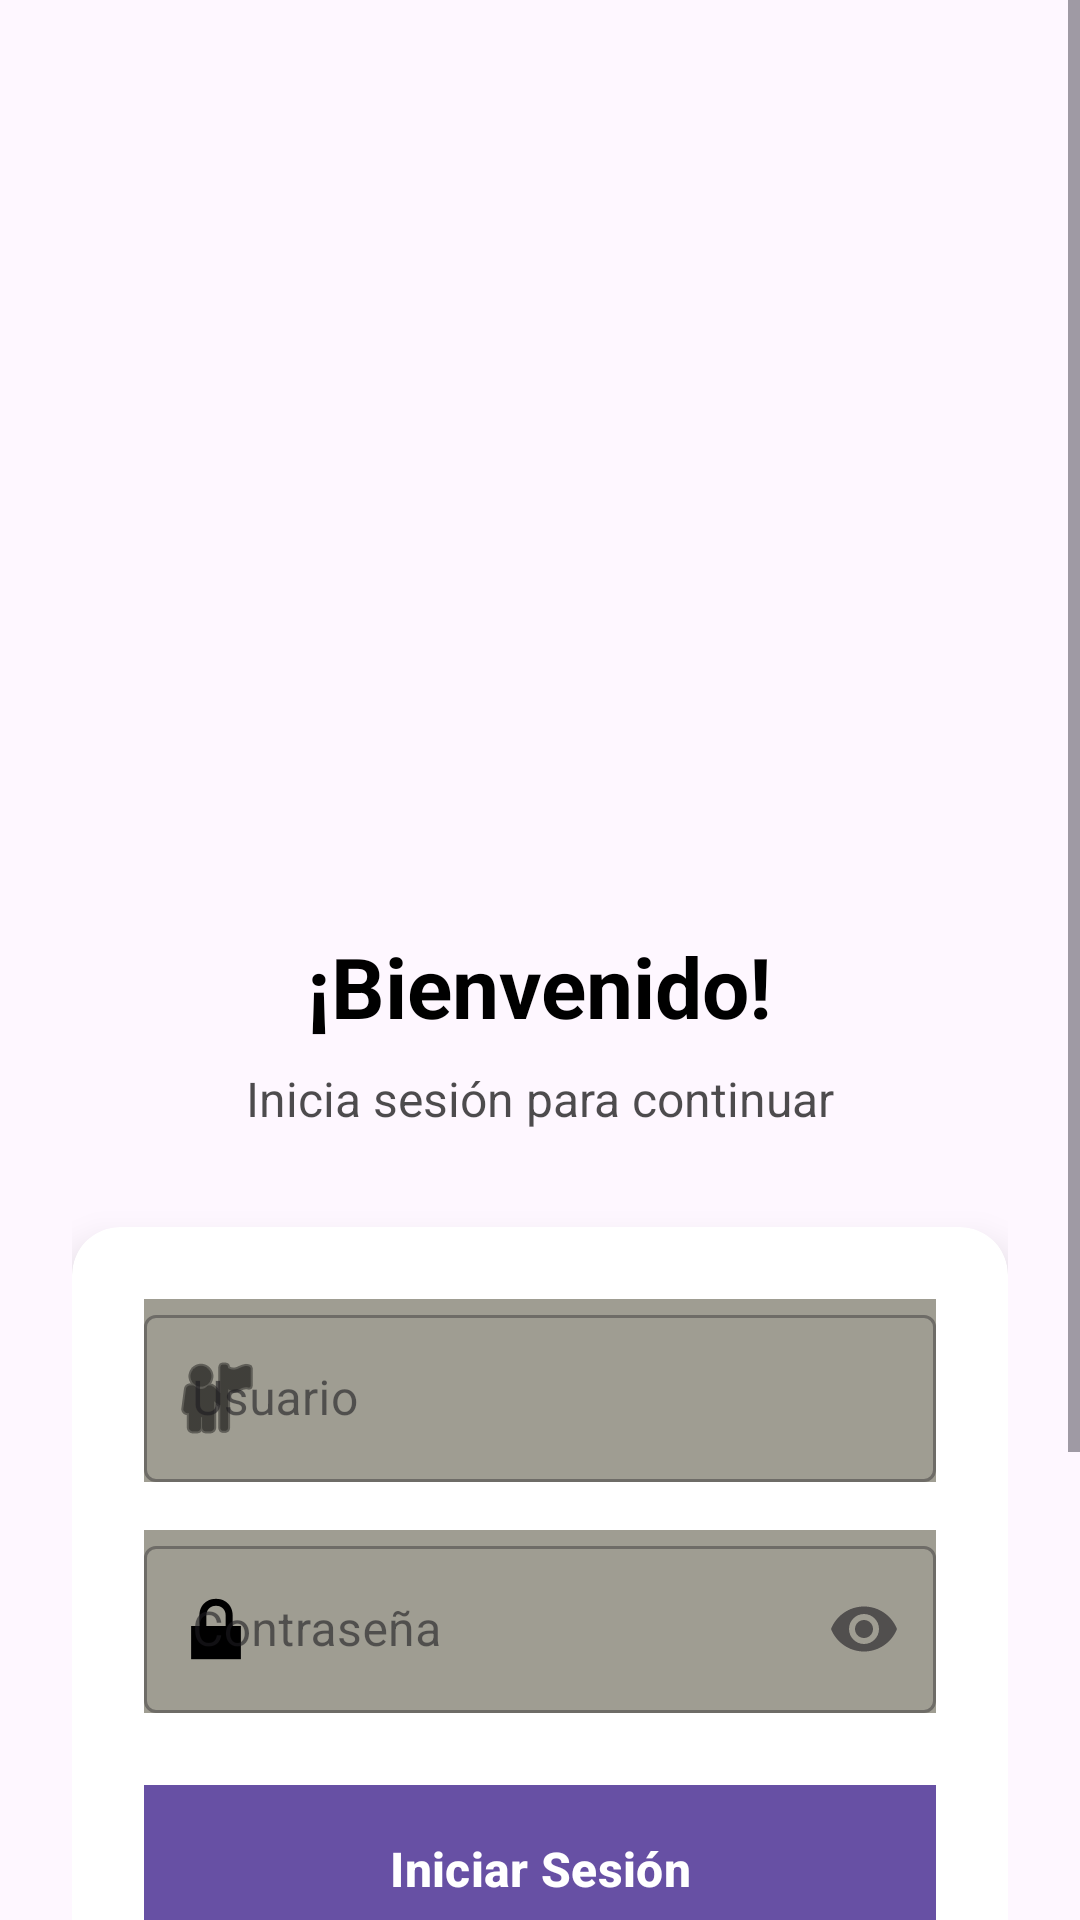

Produce the Android XML layout that renders to this screen, including the resource entries it uses.
<!-- AndroidManifest.xml: application theme Theme.SegundaApp -->
<!-- res/layout/activity_main.xml -->
<?xml version="1.0" encoding="utf-8"?>
<ScrollView xmlns:android="http://schemas.android.com/apk/res/android"
    xmlns:app="http://schemas.android.com/apk/res-auto"
    xmlns:tools="http://schemas.android.com/tools"
    android:layout_width="match_parent"
    android:layout_height="match_parent"
    android:fillViewport="true"
    android:background="@drawable/inicio_salar"
    tools:context=".MainActivity">

    <androidx.constraintlayout.widget.ConstraintLayout
        android:id="@+id/main"
        android:layout_width="match_parent"
        android:layout_height="wrap_content"
        android:padding="24dp"
        android:background="@drawable/inicio_salar">
        <ImageView
            android:id="@+id/imageView7"
            android:layout_width="200dp"
            android:layout_height="238dp"
            android:layout_marginTop="32dp"
            android:rotation="-8"
            app:srcCompat="@drawable/postal_salar"
            app:layout_constraintTop_toTopOf="parent"
            app:layout_constraintStart_toStartOf="parent"
            app:layout_constraintEnd_toEndOf="parent"
            app:layout_constraintHorizontal_bias="0.5" />
        <TextView
            android:id="@+id/welcomeText"
            android:layout_width="wrap_content"
            android:layout_height="wrap_content"
            android:text="¡Bienvenido!"
            android:textColor="@color/black"
            android:textSize="28sp"
            android:textStyle="bold"
            app:layout_constraintTop_toBottomOf="@id/imageView7"
            app:layout_constraintStart_toStartOf="parent"
            app:layout_constraintEnd_toEndOf="parent"
            android:layout_marginTop="16dp" />
        <TextView
            android:id="@+id/subtitleText"
            android:layout_width="wrap_content"
            android:layout_height="wrap_content"
            android:text="Inicia sesión para continuar"
            android:textSize="16sp"
            android:textColor="@color/black"
            android:alpha="0.7"
            android:layout_marginTop="8dp"
            app:layout_constraintTop_toBottomOf="@id/welcomeText"
            app:layout_constraintStart_toStartOf="parent"
            app:layout_constraintEnd_toEndOf="parent" />
        <androidx.cardview.widget.CardView
            android:id="@+id/loginCard"
            android:layout_width="0dp"
            android:layout_height="wrap_content"
            android:layout_marginTop="32dp"
            app:cardCornerRadius="16dp"
            app:cardElevation="8dp"
            app:layout_constraintTop_toBottomOf="@id/subtitleText"
            app:layout_constraintStart_toStartOf="parent"
            app:layout_constraintEnd_toEndOf="parent">

            <LinearLayout
                android:layout_width="match_parent"
                android:layout_height="wrap_content"
                android:orientation="vertical"
                android:padding="24dp">

                <com.google.android.material.textfield.TextInputLayout
                    android:id="@+id/usernameLayout"
                    style="@style/Widget.MaterialComponents.TextInputLayout.OutlinedBox"
                    android:layout_width="match_parent"
                    android:layout_height="wrap_content"
                    android:background="@color/pink"
                    android:hint="Usuario"
                    app:startIconDrawable="@android:drawable/ic_menu_myplaces"
                    app:startIconTint="@color/black">

                    <com.google.android.material.textfield.TextInputEditText
                        android:id="@+id/usernameInput"
                        android:layout_width="match_parent"
                        android:layout_height="wrap_content"
                        android:inputType="text"
                        android:maxLines="1" />

                </com.google.android.material.textfield.TextInputLayout>

                <com.google.android.material.textfield.TextInputLayout
                    android:id="@+id/passwordLayout"
                    style="@style/Widget.MaterialComponents.TextInputLayout.OutlinedBox"
                    android:layout_width="match_parent"
                    android:layout_height="wrap_content"
                    android:layout_marginTop="16dp"
                    android:hint="Contraseña"
                    android:background="@color/pink"
                    app:endIconMode="password_toggle"
                    app:startIconDrawable="@android:drawable/ic_lock_lock"
                    app:startIconTint="@color/black">

                    <com.google.android.material.textfield.TextInputEditText
                        android:id="@+id/passwordInput"
                        android:layout_width="match_parent"
                        android:layout_height="wrap_content"
                        android:inputType="textPassword"
                        android:maxLines="1" />

                </com.google.android.material.textfield.TextInputLayout>

                <com.google.android.material.button.MaterialButton
                    android:id="@+id/loginButton"
                    android:layout_width="match_parent"
                    android:layout_height="56dp"
                    android:layout_marginTop="24dp"
                    android:text="Iniciar Sesión"
                    android:textSize="16sp"
                    android:textStyle="bold"
                    android:background="@color/celeste"
                    app:cornerRadius="28dp" />

                <com.google.android.material.button.MaterialButton
                    android:id="@+id/listViewButton"
                    android:layout_width="match_parent"
                    android:layout_height="56dp"
                    android:layout_marginTop="16dp"
                    android:text="@string/list_view_button"
                    android:textSize="16sp"
                    android:textStyle="bold"
                    android:background="@color/pink"
                    app:cornerRadius="28dp" />

                <LinearLayout
                    android:layout_width="match_parent"
                    android:layout_height="wrap_content"
                    android:layout_marginTop="16dp"
                    android:gravity="center"
                    android:orientation="horizontal" />

            </LinearLayout>

        </androidx.cardview.widget.CardView>
        <LinearLayout
            android:layout_width="match_parent"
            android:layout_height="wrap_content"
            android:layout_marginTop="24dp"
            android:orientation="horizontal"
            android:gravity="center"
            app:layout_constraintTop_toBottomOf="@id/loginCard"
            app:layout_constraintStart_toStartOf="parent"
            app:layout_constraintEnd_toEndOf="parent">

            <TextView
                android:layout_width="wrap_content"
                android:layout_height="wrap_content"
                android:text="¿No tienes cuenta? "
                android:textColor="@color/black"
                android:alpha="0.7" />

            <TextView
                android:id="@+id/registerText"
                android:layout_width="wrap_content"
                android:layout_height="wrap_content"
                android:text="Regístrate aquí"
                android:textColor="@color/black"
                android:textStyle="bold"
                android:clickable="true"
                android:focusable="true"
                android:background="?android:attr/selectableItemBackground"
                android:padding="8dp" />

        </LinearLayout>

    </androidx.constraintlayout.widget.ConstraintLayout>

</ScrollView>
<!-- resources referenced by this layout -->
<resources>
  <color name="black">#FF000000</color>
  <color name="celeste">#6CA9C2</color>
  <color name="pink">#9F9D92</color>
  <string name="list_view_button">Ver Lista de Usuarios</string>
  <style name="Theme.SegundaApp" parent="Base.Theme.SegundaApp" />
  <style name="Base.Theme.SegundaApp" parent="Theme.Material3.DayNight.NoActionBar">
          
          
      </style>
</resources>
